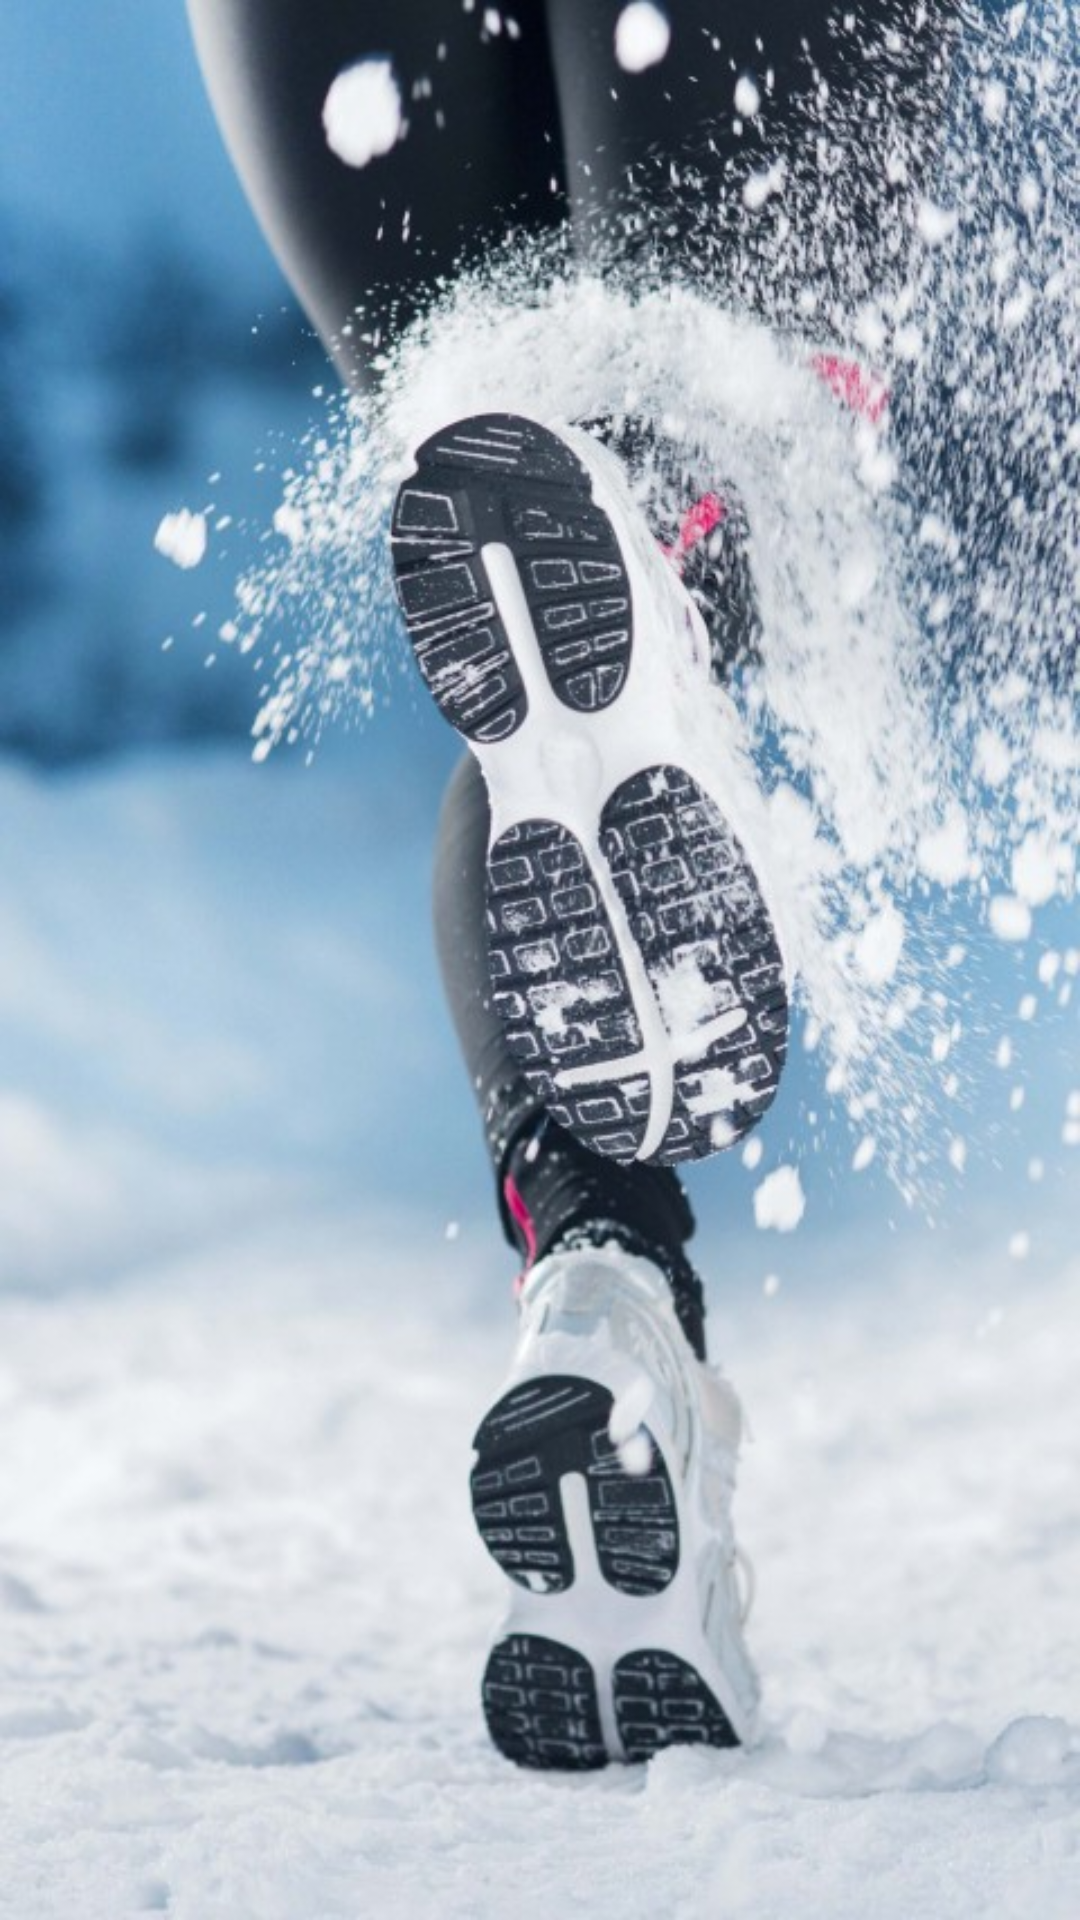

Layout XML and referenced resources for this Android screen:
<!-- AndroidManifest.xml: activity theme Splashscreen -->
<!-- res/layout/activity_splash_screen.xml -->
<?xml version="1.0" encoding="utf-8"?>
<RelativeLayout xmlns:android="http://schemas.android.com/apk/res/android"
    android:layout_width="match_parent"
    android:layout_height="match_parent"
    >

    <ImageView
        android:src="@drawable/running7"
        android:layout_width="fill_parent"
        android:layout_height="fill_parent"
        android:scaleType="fitXY"/>

    <ProgressBar
        android:id="@+id/progressBar1"
        android:layout_width="wrap_content"
        android:layout_height="wrap_content"
        android:layout_alignParentBottom="true"
        android:layout_centerHorizontal="true"
        android:layout_marginBottom="@dimen/text_diadora1" />

</RelativeLayout>
<!-- resources referenced by this layout -->
<resources>
  <dimen name="text_diadora1">50dp</dimen>
  <!-- drawable running7: jpg bitmap (drawable, 101732 bytes) -->
  <style name="Splashscreen" parent="Theme.AppCompat.Light.DarkActionBar">
          <item name="windowActionBar">false</item>
          <item name="windowNoTitle">true</item>
      </style>
</resources>
